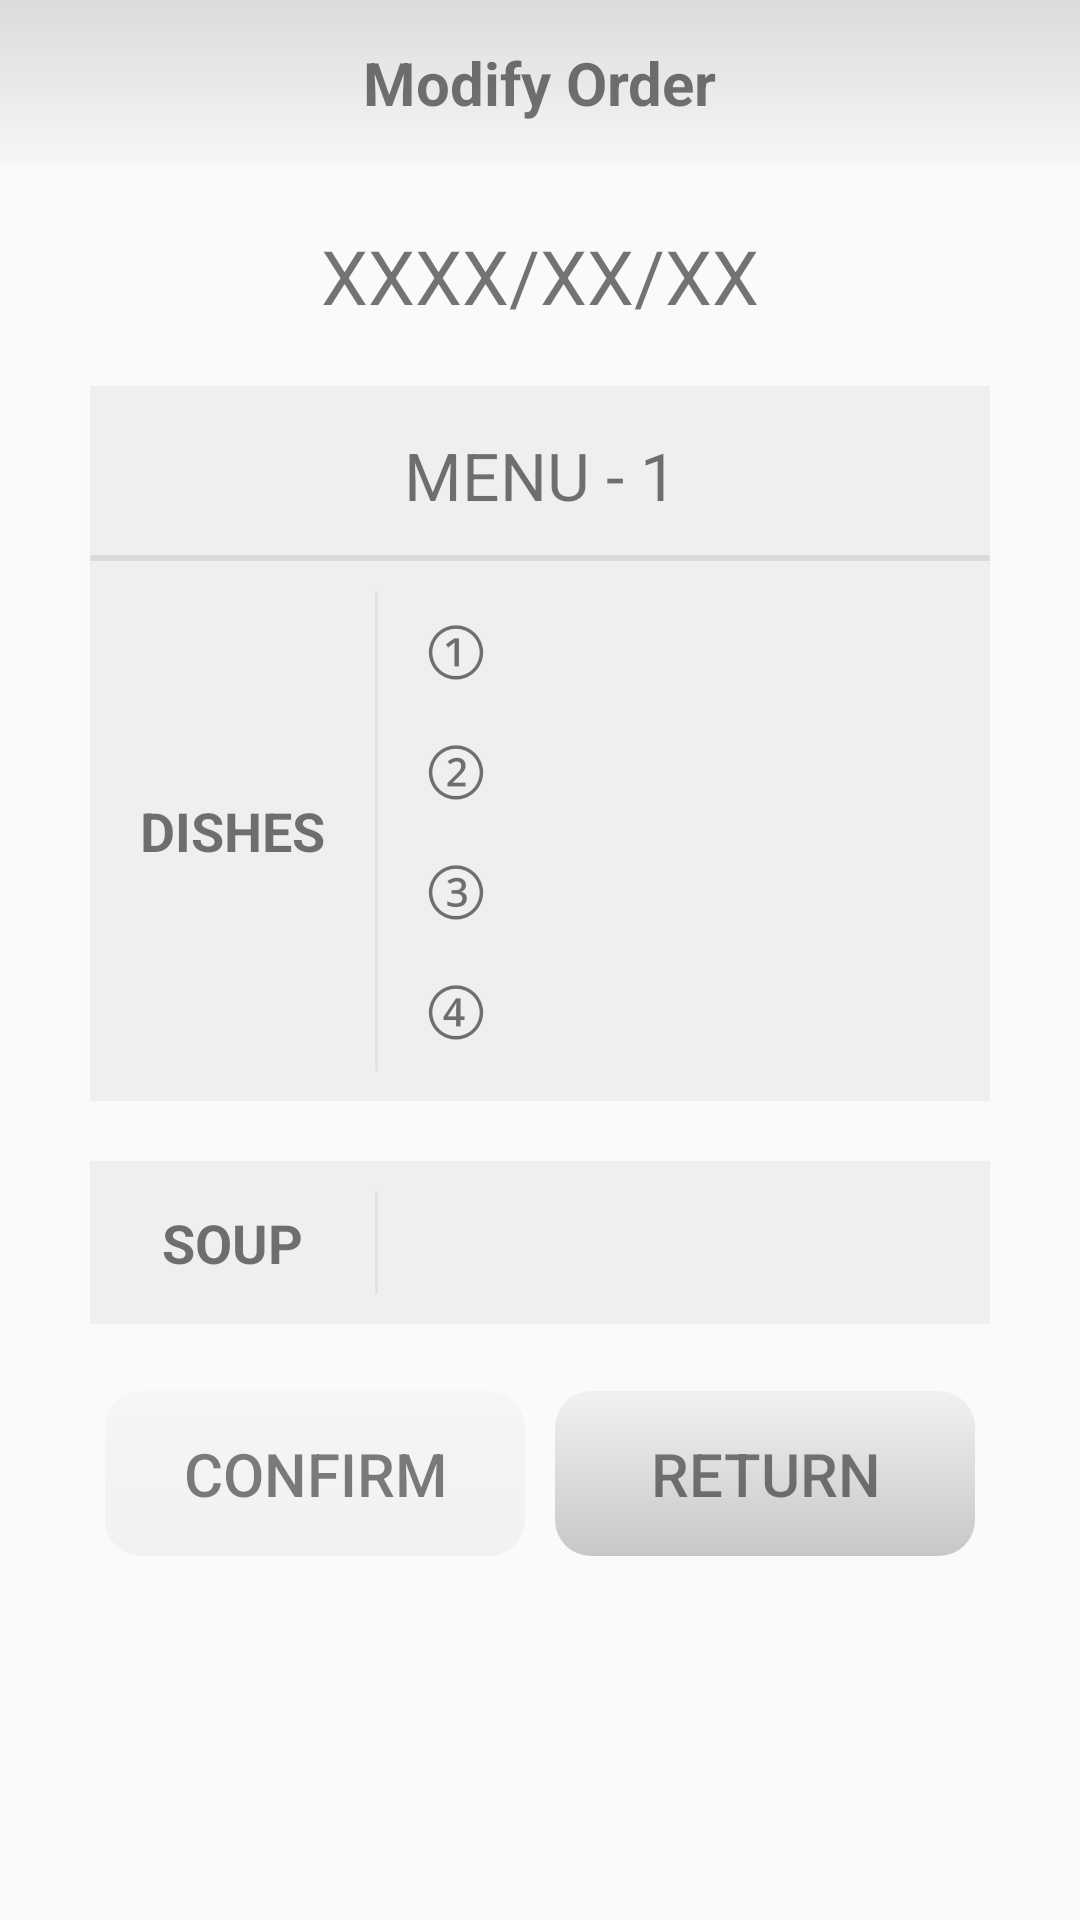

Here is an Android app screen rendered from its layout file. Give the layout XML and the strings, colors and styles it references.
<!-- AndroidManifest.xml: application theme AppTheme -->
<!-- res/layout/fragment_modify_order.xml -->
<?xml version="1.0" encoding="utf-8"?>
<LinearLayout xmlns:android="http://schemas.android.com/apk/res/android"
    xmlns:tools="http://schemas.android.com/tools"
    android:layout_width="match_parent"
    android:layout_height="match_parent"
    android:orientation="vertical"
    tools:context=".controller.UserHomepage.Fragment.ModifyOrderFragment">


    <RelativeLayout style="@style/Fragment_rel_title">

        <TextView
            style="@style/Fragment_txt_title"
            android:text="@string/fragment_title_edit_order" />

    </RelativeLayout>

    <ScrollView
        android:id="@+id/have_menu"
        android:layout_width="match_parent"
        android:layout_height="match_parent">

        <LinearLayout
            android:layout_width="match_parent"
            android:layout_height="match_parent"
            android:layout_marginTop="20dp"
            android:orientation="vertical">


            <TextView
                android:id="@+id/edit_order_date"
                android:layout_width="match_parent"
                android:layout_height="wrap_content"
                android:layout_marginBottom="20dp"
                android:gravity="center"
                android:text="@string/menu_test_date"
                android:textSize="25dp" />

            <LinearLayout
                android:id="@+id/edit_order_menu_one"
                style="@style/order_menu_layout">

                <TextView
                    style="@style/release_menu_title"
                    android:text="MENU - 1" />

                <View style="@style/order_menu_view_title" />

                <LinearLayout style="@style/release_menu_dishes_layout">

                    <TextView
                        style="@style/relese_menu_dishes_top"
                        android:text="DISHES" />

                    <View style="@style/relese_menu_dishes_view" />


                    <LinearLayout style="@style/release_menu_content_layout">

                        <LinearLayout style="@style/relese_menu_content_item">

                            <TextView
                                style="@style/relese_menu_content_item_text"
                                android:text="①" />

                            <TextView
                                android:id="@+id/edit_order_dish_1_1"
                                style="@style/relese_menu_content_item_text" />
                        </LinearLayout>


                        <LinearLayout style="@style/relese_menu_content_item">

                            <TextView
                                style="@style/relese_menu_content_item_text"
                                android:text="②" />

                            <TextView
                                android:id="@+id/edit_order_dish_1_2"
                                style="@style/relese_menu_content_item_text" />
                        </LinearLayout>

                        <LinearLayout style="@style/relese_menu_content_item">

                            <TextView
                                style="@style/relese_menu_content_item_text"
                                android:text="③" />

                            <TextView
                                android:id="@+id/edit_order_dish_1_3"
                                style="@style/relese_menu_content_item_text" />
                        </LinearLayout>

                        <LinearLayout style="@style/relese_menu_content_item">

                            <TextView
                                style="@style/relese_menu_content_item_text"
                                android:text="④" />

                            <TextView
                                android:id="@+id/edit_order_dish_1_4"
                                style="@style/relese_menu_content_item_text" />
                        </LinearLayout>
                    </LinearLayout>


                </LinearLayout>

            </LinearLayout>

            <LinearLayout
                android:id="@+id/edit_order_menu_two"
                style="@style/order_menu_layout"
                android:layout_marginTop="20dp"
                android:visibility="gone">

                <TextView
                    style="@style/release_menu_title"
                    android:text="MENU - 2" />

                <View style="@style/order_menu_view_title" />

                <LinearLayout style="@style/release_menu_dishes_layout">

                    <TextView
                        style="@style/relese_menu_dishes_top"
                        android:text="DISHES" />

                    <View style="@style/relese_menu_dishes_view" />


                    <LinearLayout style="@style/release_menu_content_layout">

                        <LinearLayout style="@style/relese_menu_content_item">

                            <TextView
                                style="@style/relese_menu_content_item_text"
                                android:text="①" />

                            <TextView
                                android:id="@+id/edit_order_dish_2_1"
                                style="@style/relese_menu_content_item_text" />
                        </LinearLayout>


                        <LinearLayout style="@style/relese_menu_content_item">

                            <TextView
                                style="@style/relese_menu_content_item_text"
                                android:text="②" />

                            <TextView
                                android:id="@+id/edit_order_dish_2_2"
                                style="@style/relese_menu_content_item_text" />
                        </LinearLayout>

                        <LinearLayout style="@style/relese_menu_content_item">

                            <TextView
                                style="@style/relese_menu_content_item_text"
                                android:text="③" />

                            <TextView
                                android:id="@+id/edit_order_dish_2_3"
                                style="@style/relese_menu_content_item_text" />
                        </LinearLayout>

                        <LinearLayout style="@style/relese_menu_content_item">

                            <TextView
                                style="@style/relese_menu_content_item_text"
                                android:text="④" />

                            <TextView
                                android:id="@+id/edit_order_dish_2_4"
                                style="@style/relese_menu_content_item_text" />
                        </LinearLayout>
                    </LinearLayout>


                </LinearLayout>


            </LinearLayout>

            <LinearLayout
                android:id="@+id/edit_order_layout_soup_one"
                style="@style/order_menu_layout"
                android:layout_marginTop="20dp"
                android:gravity="center"
                android:orientation="horizontal">


                <TextView
                    style="@style/relese_menu_dishes_top"
                    android:text="SOUP" />

                <View style="@style/relese_menu_dishes_view" />

                <LinearLayout style="@style/relese_menu_soup_content_layout">

                    <TextView
                        android:id="@+id/edit_order_soup_one"
                        style="@style/relese_menu_content_item_text" />
                </LinearLayout>

            </LinearLayout>

            <LinearLayout
                android:id="@+id/edit_order_layout_soup_two"
                style="@style/order_menu_layout"
                android:layout_marginTop="20dp"
                android:gravity="center"
                android:orientation="horizontal"
                android:visibility="gone">


                <TextView
                    style="@style/relese_menu_dishes_top"
                    android:text="SOUP" />

                <View style="@style/relese_menu_dishes_view" />

                <LinearLayout style="@style/relese_menu_soup_content_layout">

                    <TextView
                        android:id="@+id/edit_order_soup_two"
                        style="@style/relese_menu_content_item_text" />
                </LinearLayout>

            </LinearLayout>

            <LinearLayout
                android:layout_width="match_parent"
                android:layout_height="60dp"
                android:layout_marginLeft="30dp"
                android:layout_marginTop="20dp"
                android:layout_marginRight="30dp"
                android:layout_marginBottom="30dp">

                <Button
                    android:id="@+id/edit_order_confirm"
                    style="@style/ButtonStyle"
                    android:layout_width="wrap_content"
                    android:layout_height="55dp"
                    android:layout_margin="5dp"
                    android:layout_weight="1"
                    android:background="@drawable/bg_button_unclickable"
                    android:enabled="false"
                    android:padding="0dp"
                    android:text="confirm" />

                <Button
                    android:id="@+id/edit_order_return"
                    style="@style/ButtonStyle"
                    android:layout_width="wrap_content"
                    android:layout_height="55dp"
                    android:layout_margin="5dp"
                    android:layout_weight="1"
                    android:background="@drawable/bg_button_back"
                    android:padding="0dp"
                    android:text="return" />
            </LinearLayout>

        </LinearLayout>
    </ScrollView>

</LinearLayout>
<!-- resources referenced by this layout -->
<resources>
  <string name="fragment_title_edit_order">Modify Order</string>
  <string name="menu_test_date">XXXX/XX/XX</string>
  <style name="Fragment_rel_title">
          <item name="android:layout_width">match_parent</item>
          <item name="android:layout_height">55dp</item>
          <item name="android:background">@drawable/bg_title</item>
          <item name="android:padding">5dp</item>
      </style>
  <style name="Fragment_txt_title">
          <item name="android:layout_width">wrap_content</item>
          <item name="android:layout_height">wrap_content</item>
          <item name="android:layout_centerInParent">true</item>
          <item name="android:textColor">#88000000</item>
          <item name="android:textSize">20dp</item>
          <item name="android:textStyle">bold</item>
      </style>
  <style name="order_menu_layout" parent="relese_menu_layout">
          <item name="android:background">#80e6e6e6</item>
      </style>
  <style name="order_menu_view_title" parent="release_menu_view_title">
          <item name="android:layout_width">match_parent</item>
          <item name="android:layout_height">2dp</item>
          <item name="android:layout_marginBottom">0dp</item>
      </style>
  <style name="release_menu_dishes_layout">
          <item name="android:layout_width">match_parent</item>
          <item name="android:layout_height">180dp</item>
          <item name="android:gravity">left|center_vertical</item>
          <item name="android:orientation">horizontal</item>
      </style>
  <style name="relese_menu_content_item">
          <item name="android:layout_width">match_parent</item>
          <item name="android:layout_height">match_parent</item>
          <item name="android:layout_weight">1</item>
          <item name="android:gravity">left|center_vertical</item>
      </style>
  <style name="relese_menu_content_item_text">
          <item name="android:layout_width">wrap_content</item>
          <item name="android:layout_height">match_parent</item>
          <item name="android:layout_marginRight">8dp</item>
          <item name="android:gravity">center</item>
          <item name="android:textSize">22dp</item>
          <item name="android:singleLine">true</item>
      </style>
  <style name="relese_menu_dishes_top">
          <item name="android:layout_width">65dp</item>
          <item name="android:layout_height">wrap_content</item>
          <item name="android:layout_margin">15dp</item>
          <item name="android:gravity">center</item>
          <item name="android:textSize">18dp</item>
          <item name="android:textStyle">bold</item>
      </style>
  <style name="relese_menu_soup_content_layout">
          <item name="android:layout_width">match_parent</item>
          <item name="android:layout_height">wrap_content</item>
          <item name="android:layout_marginRight">5dp</item>
          <item name="android:layout_weight">1</item>
          <item name="android:gravity">left</item>
      </style>
  <style name="AppTheme" parent="Theme.AppCompat.Light.DarkActionBar">
          
          <item name="colorPrimary">#ffffff</item>
          <item name="colorPrimaryDark">#7bbbbbbb</item>
          <item name="colorAccent">@color/colorAccent</item>
          <item name="windowNoTitle">true</item>
      </style>
  <!-- drawable bg_title (drawable) -->
  <?xml version="1.0" encoding="utf-8"?>
  <shape xmlns:android="http://schemas.android.com/apk/res/android"
      android:shape="rectangle">
  
      <gradient
          android:startColor="#7bbbbbbb"
          android:endColor="#20e0e0e0"
          android:angle="270"/>
  
  </shape>
  <style name="release_menu_view_title">
          <item name="android:layout_width">match_parent</item>
          <item name="android:layout_height">2dp</item>
          <item name="android:layout_marginBottom">8dp</item>
          <item name="android:background">#31808080</item>
      </style>
  <!-- not gathered from this repository: default colours our renderer supplied (Android Studio template values) -->
  <color name="colorAccent">#FF03DAC5</color>
</resources>
